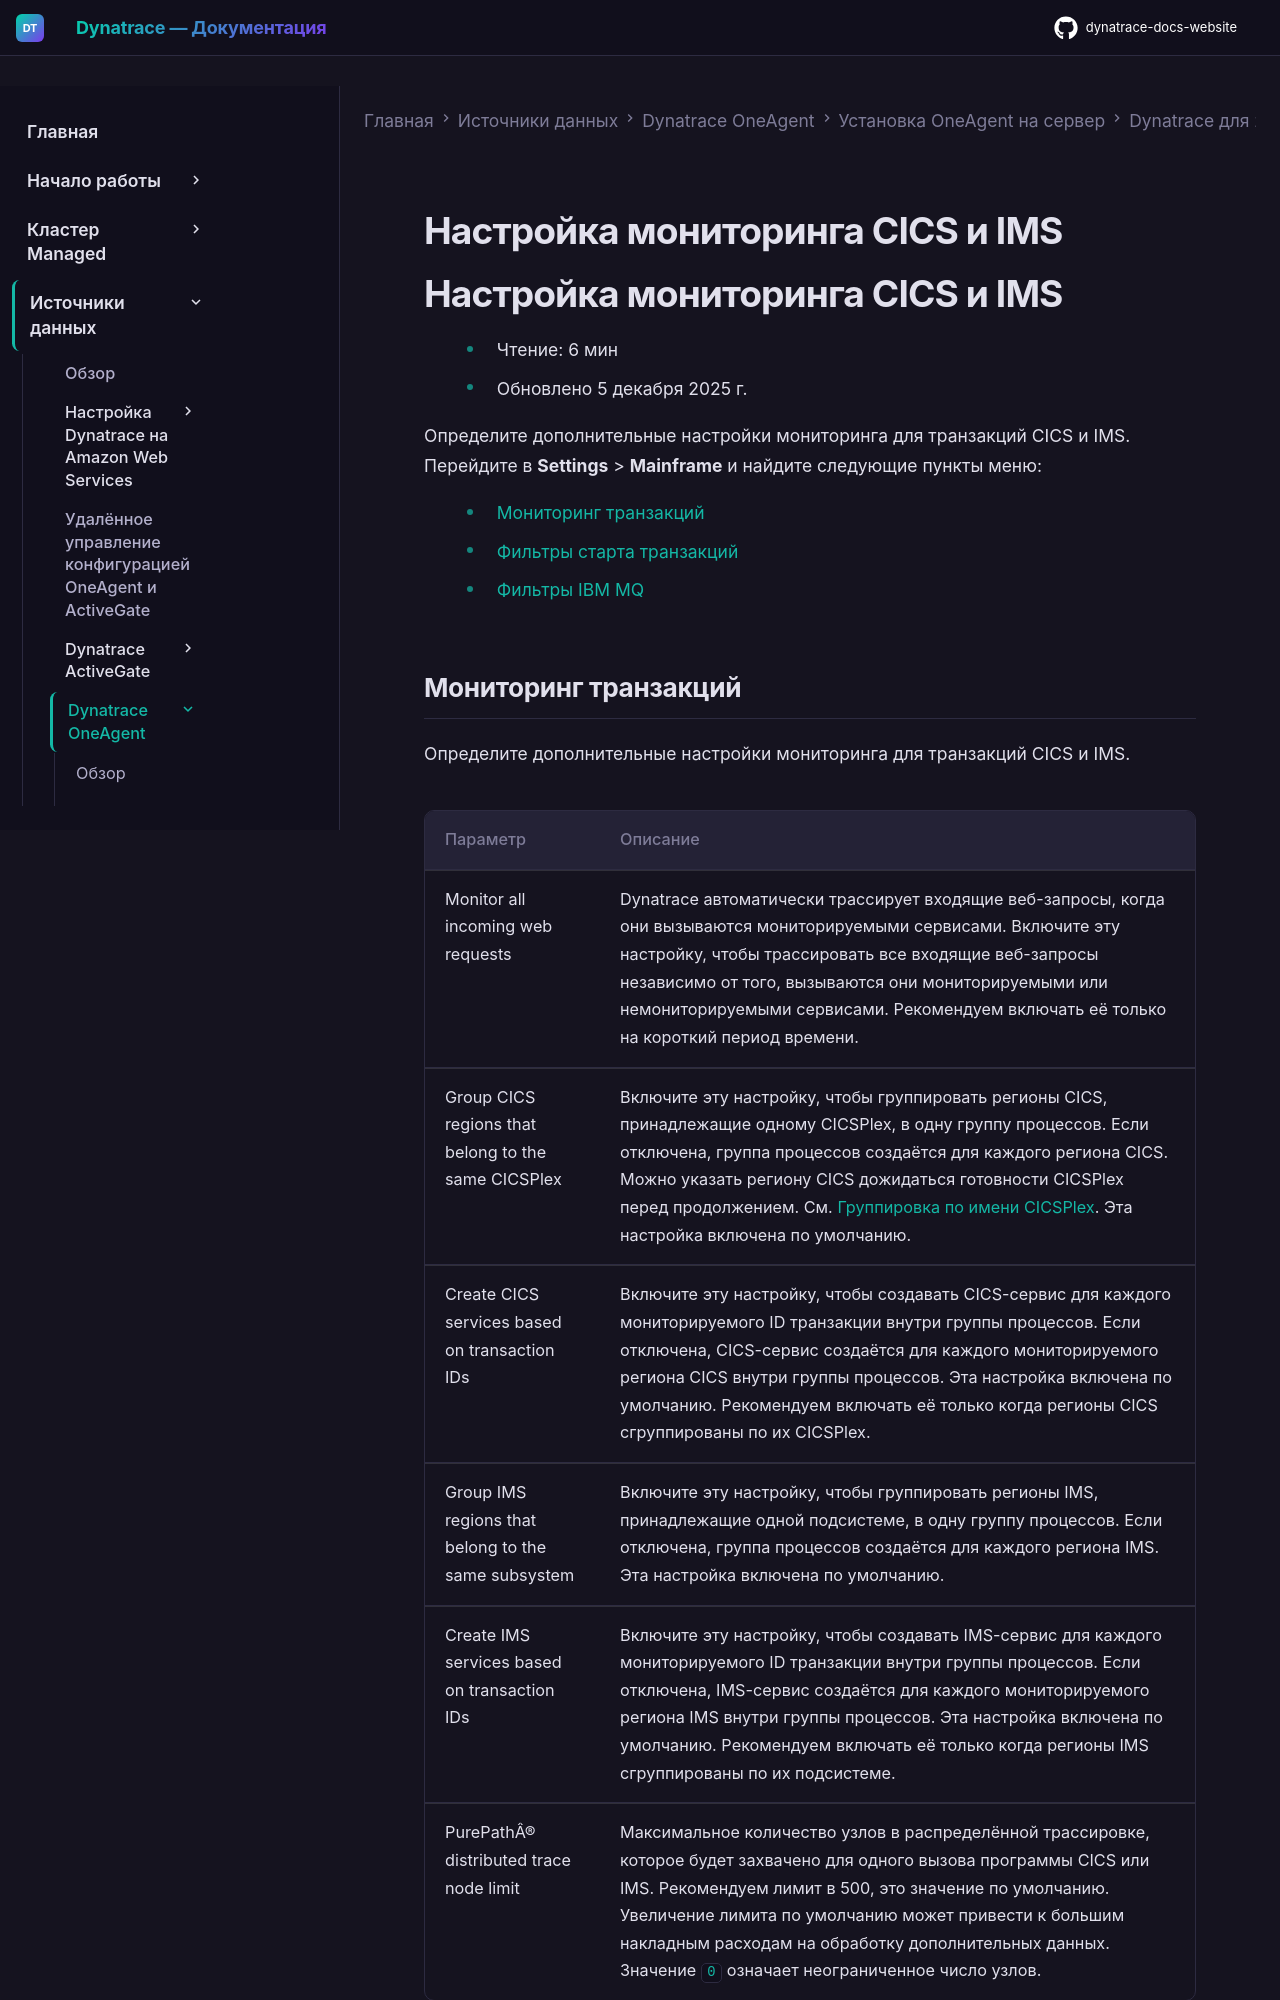

repository: Yerkebulan-Ardabayev/dynatrace-docs-website · page: managed-ru/ingest-from/dynatrace-oneagent/installation-and-operation/zos/operation/cics-ims-monitoring/index.html · generator: mkdocs

---
title: Настройка мониторинга CICS и IMS
source: https://docs.dynatrace.com/managed/ingest-from/dynatrace-oneagent/installation-and-operation/zos/operation/cics-ims-monitoring
scraped: 2026-05-12T12:15:52.356721
---

# Настройка мониторинга CICS и IMS

# Настройка мониторинга CICS и IMS

* Чтение: 6 мин
* Обновлено 5 декабря 2025 г.

Определите дополнительные настройки мониторинга для транзакций CICS и IMS. Перейдите в **Settings** > **Mainframe** и найдите следующие пункты меню:

* [Мониторинг транзакций](#transaction-monitoring)
* [Фильтры старта транзакций](#transaction-start-filters)
* [Фильтры IBM MQ](#ibm-mq-filters)

## Мониторинг транзакций {#transaction-monitoring}

Определите дополнительные настройки мониторинга для транзакций CICS и IMS.

| Параметр | Описание |
| --- | --- |
| Monitor all incoming web requests | Dynatrace автоматически трассирует входящие веб-запросы, когда они вызываются мониторируемыми сервисами. Включите эту настройку, чтобы трассировать все входящие веб-запросы независимо от того, вызываются они мониторируемыми или немониторируемыми сервисами.  Рекомендуем включать её только на короткий период времени. |
| Group CICS regions that belong to the same CICSPlex | Включите эту настройку, чтобы группировать регионы CICS, принадлежащие одному CICSPlex, в одну группу процессов. Если отключена, группа процессов создаётся для каждого региона CICS.  Можно указать региону CICS дожидаться готовности CICSPlex перед продолжением. См. [Группировка по имени CICSPlex](/managed/ingest-from/dynatrace-oneagent/installation-and-operation/zos/installation/install-cics#plexname-grouping "Установка модуля Dynatrace CICS.").  Эта настройка включена по умолчанию. |
| Create CICS services based on transaction IDs | Включите эту настройку, чтобы создавать CICS-сервис для каждого мониторируемого ID транзакции внутри группы процессов. Если отключена, CICS-сервис создаётся для каждого мониторируемого региона CICS внутри группы процессов.  Эта настройка включена по умолчанию. Рекомендуем включать её только когда регионы CICS сгруппированы по их CICSPlex. |
| Group IMS regions that belong to the same subsystem | Включите эту настройку, чтобы группировать регионы IMS, принадлежащие одной подсистеме, в одну группу процессов. Если отключена, группа процессов создаётся для каждого региона IMS.  Эта настройка включена по умолчанию. |
| Create IMS services based on transaction IDs | Включите эту настройку, чтобы создавать IMS-сервис для каждого мониторируемого ID транзакции внутри группы процессов. Если отключена, IMS-сервис создаётся для каждого мониторируемого региона IMS внутри группы процессов.  Эта настройка включена по умолчанию. Рекомендуем включать её только когда регионы IMS сгруппированы по их подсистеме. |
| PurePathÂ® distributed trace node limit | Максимальное количество узлов в распределённой трассировке, которое будет захвачено для одного вызова программы CICS или IMS. Рекомендуем лимит в 500, это значение по умолчанию. Увеличение лимита по умолчанию может привести к большим накладным расходам на обработку дополнительных данных.  Значение `0` означает неограниченное число узлов. |
